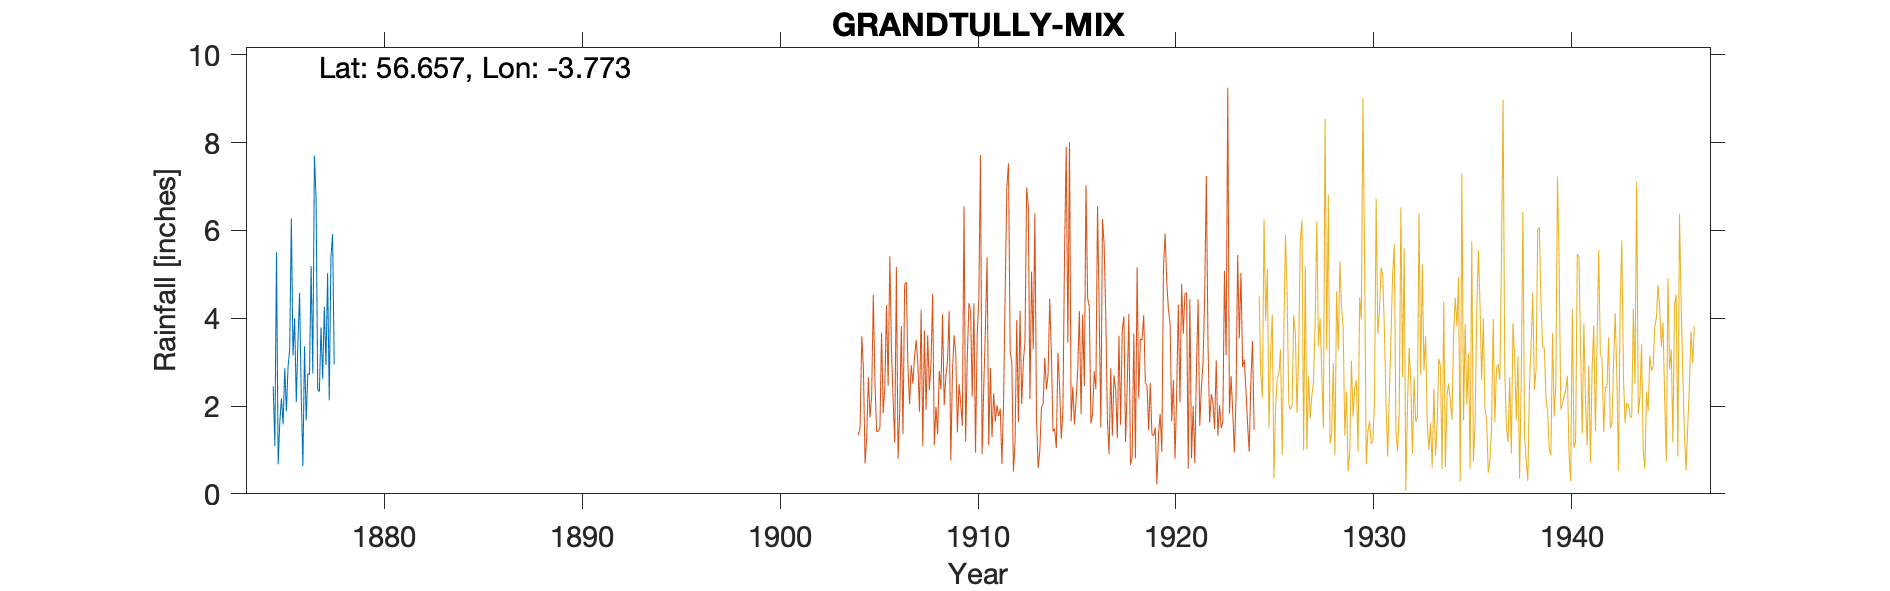

The data file committed next to this chart (first rows):
GRANDTULLY, , , , , , , , , , 
Grid ref, NN 91422 53109, Long, -3.773, Lat, 56.66, Elevation, 255, ft, , 
Station no, 5555, , , , , , , , , 
, 1870, 1871, 1872, 1873, 1874, 1875, 1876, 1877, 1878, 1879
January, , , , , , 5.5, 2.09, 6.72, , 
February, , , , , , 0.67, 3.46, 2.38, , 
March, , , , , , 1.64, 4.57, 2.33, , 
April, , , , , , 2.17, 2.25, 3.79, , 
May, , , , , , 1.58, 0.63, 2.62, , 
June, , , , , , 2.86, 3.36, 4.26, , 
July, , , , , , 1.88, 1.67, 2.94, , 
August, , , , , , 2.89, 2.74, 5.03, , 
September, , , , , , 3.29, 2.72, 2.13, , 
October, , , , , , 6.27, 5.19, 5.38, , 
November, , , , , 2.45, 3.15, 2.74, 5.92, , 
December, , , , , 1.09, 4, 7.7, 2.95, , 
Total, , , , , , 35.9, 39.12, 46.45, , 
Station no, 5555, , , , , , , , , 
Midas, , , , , , , , , , 
Hyd Stn, , , , , , , , , , 
